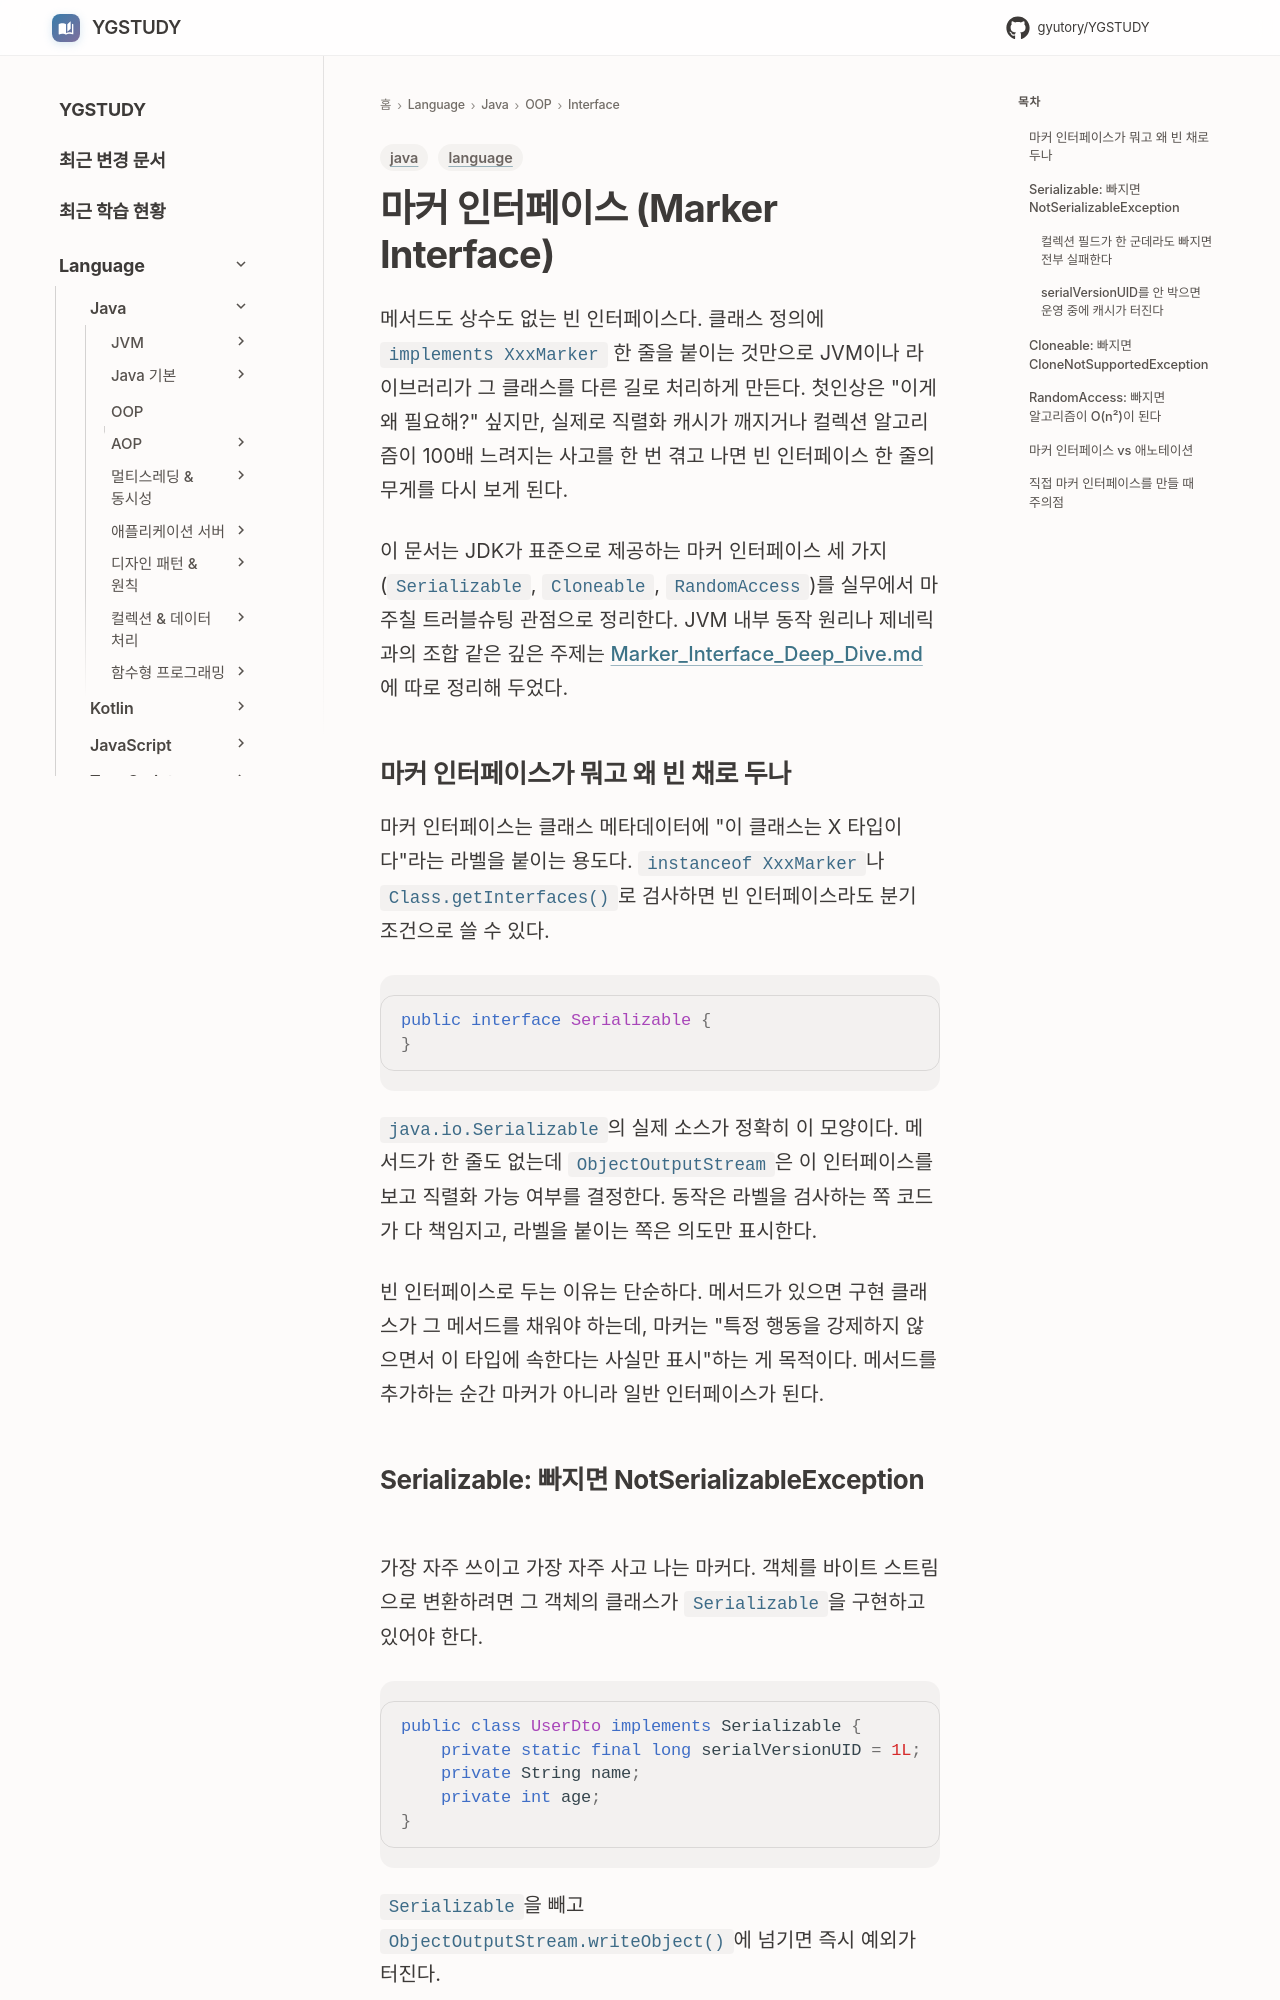

repository: GYUTORY/YGSTUDY · page: Language/Java/객체지향 프로그래밍 (OOP)/interface/Marker_Interface/index.html · generator: mkdocs

---
title: Marker Interface
tags: [language, java]
updated: 2026-05-03
---

# 마커 인터페이스 (Marker Interface)

메서드도 상수도 없는 빈 인터페이스다. 클래스 정의에 `implements XxxMarker` 한 줄을 붙이는 것만으로 JVM이나 라이브러리가 그 클래스를 다른 길로 처리하게 만든다. 첫인상은 "이게 왜 필요해?" 싶지만, 실제로 직렬화 캐시가 깨지거나 컬렉션 알고리즘이 100배 느려지는 사고를 한 번 겪고 나면 빈 인터페이스 한 줄의 무게를 다시 보게 된다.

이 문서는 JDK가 표준으로 제공하는 마커 인터페이스 세 가지(`Serializable`, `Cloneable`, `RandomAccess`)를 실무에서 마주칠 트러블슈팅 관점으로 정리한다. JVM 내부 동작 원리나 제네릭과의 조합 같은 깊은 주제는 [Marker_Interface_Deep_Dive.md](Marker_Interface_Deep_Dive.md)에 따로 정리해 두었다.

## 마커 인터페이스가 뭐고 왜 빈 채로 두나

마커 인터페이스는 클래스 메타데이터에 "이 클래스는 X 타입이다"라는 라벨을 붙이는 용도다. `instanceof XxxMarker`나 `Class.getInterfaces()`로 검사하면 빈 인터페이스라도 분기 조건으로 쓸 수 있다.

```java
public interface Serializable {
}
```

`java.io.Serializable`의 실제 소스가 정확히 이 모양이다. 메서드가 한 줄도 없는데 `ObjectOutputStream`은 이 인터페이스를 보고 직렬화 가능 여부를 결정한다. 동작은 라벨을 검사하는 쪽 코드가 다 책임지고, 라벨을 붙이는 쪽은 의도만 표시한다.

빈 인터페이스로 두는 이유는 단순하다. 메서드가 있으면 구현 클래스가 그 메서드를 채워야 하는데, 마커는 "특정 행동을 강제하지 않으면서 이 타입에 속한다는 사실만 표시"하는 게 목적이다. 메서드를 추가하는 순간 마커가 아니라 일반 인터페이스가 된다.
